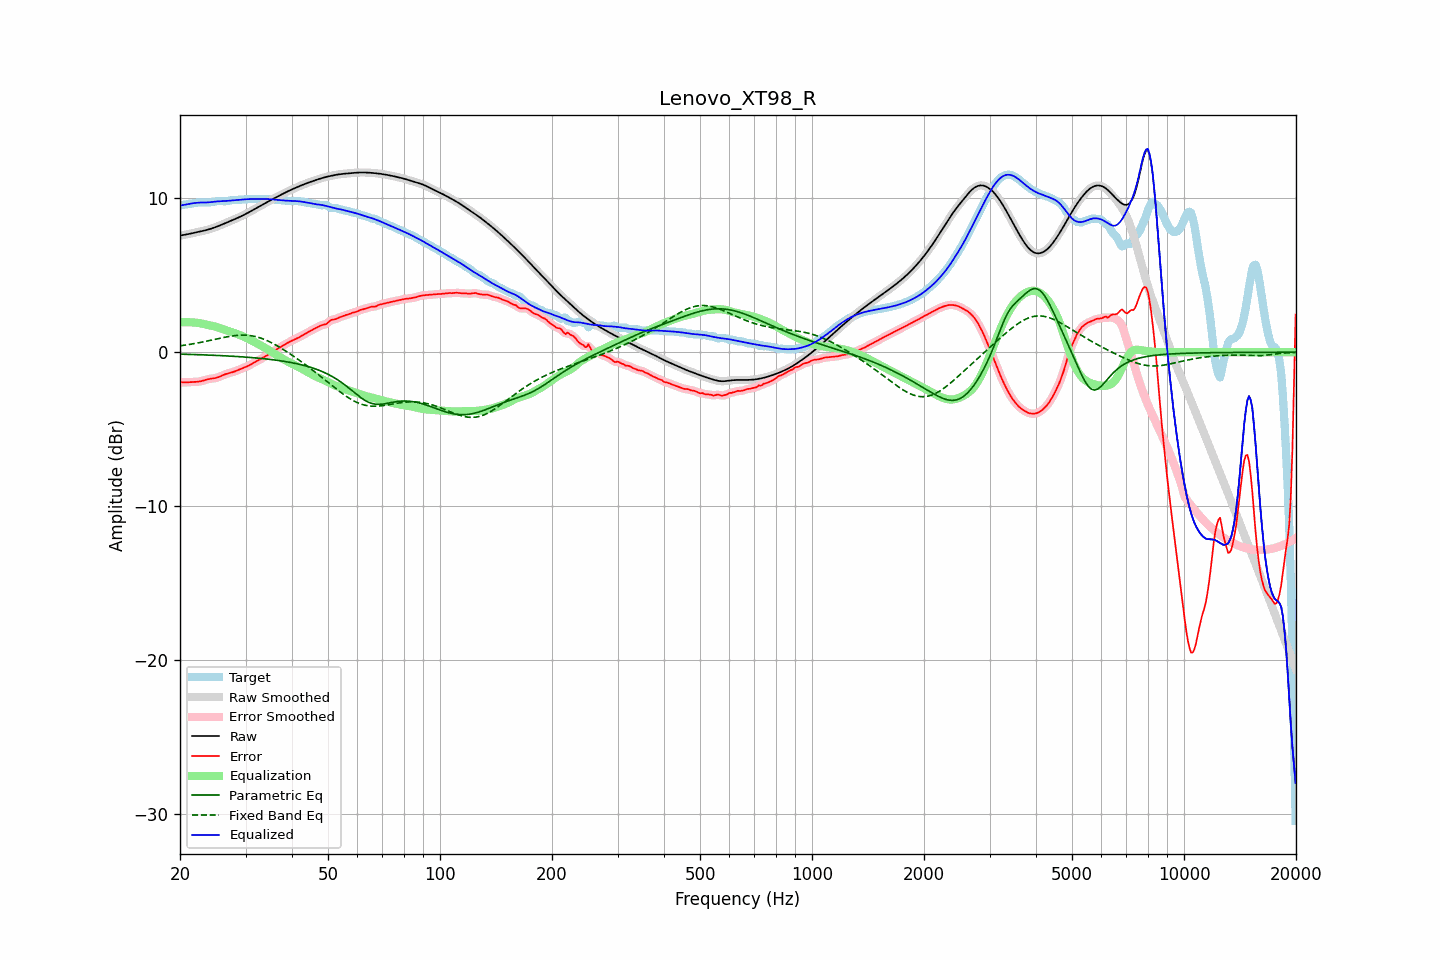

Values plotted in this chart, from the file beside it:
frequency, raw, error, smoothed, error_smoothed, equalization, parametric_eq, fixed_band_eq, equalized_raw, equalized_smoothed, target
20.00, 7.58, -1.94, 7.58, -1.94, 1.95, -0.12, 0.41, 9.53, 9.53, 9.52
20.20, 7.60, -1.95, 7.60, -1.95, 1.95, -0.13, 0.43, 9.55, 9.55, 9.55
20.40, 7.61, -1.96, 7.61, -1.96, 1.95, -0.13, 0.44, 9.57, 9.57, 9.57
20.61, 7.63, -1.96, 7.63, -1.96, 1.95, -0.13, 0.46, 9.59, 9.59, 9.60
20.81, 7.65, -1.96, 7.65, -1.96, 1.95, -0.14, 0.48, 9.60, 9.60, 9.61
21.02, 7.67, -1.95, 7.67, -1.95, 1.95, -0.14, 0.49, 9.62, 9.62, 9.62
21.23, 7.70, -1.94, 7.69, -1.94, 1.95, -0.14, 0.51, 9.64, 9.64, 9.64
21.44, 7.72, -1.93, 7.72, -1.93, 1.94, -0.14, 0.53, 9.66, 9.66, 9.65
21.66, 7.74, -1.93, 7.74, -1.93, 1.94, -0.15, 0.54, 9.68, 9.68, 9.67
21.87, 7.76, -1.93, 7.76, -1.93, 1.93, -0.15, 0.56, 9.69, 9.69, 9.69
22.09, 7.78, -1.92, 7.78, -1.92, 1.92, -0.15, 0.58, 9.70, 9.70, 9.71
22.31, 7.81, -1.92, 7.81, -1.92, 1.91, -0.16, 0.60, 9.71, 9.71, 9.72
22.54, 7.83, -1.90, 7.83, -1.90, 1.89, -0.16, 0.62, 9.72, 9.72, 9.73
22.76, 7.85, -1.88, 7.85, -1.88, 1.87, -0.17, 0.64, 9.72, 9.72, 9.74
22.99, 7.87, -1.86, 7.87, -1.86, 1.85, -0.17, 0.66, 9.73, 9.73, 9.73
23.22, 7.90, -1.83, 7.90, -1.83, 1.83, -0.17, 0.68, 9.73, 9.73, 9.73
23.45, 7.93, -1.79, 7.93, -1.79, 1.80, -0.18, 0.71, 9.73, 9.73, 9.72
23.69, 7.95, -1.76, 7.95, -1.77, 1.78, -0.18, 0.73, 9.73, 9.73, 9.72
23.92, 7.98, -1.74, 7.98, -1.74, 1.75, -0.19, 0.75, 9.74, 9.74, 9.72
24.16, 8.02, -1.72, 8.02, -1.72, 1.73, -0.19, 0.77, 9.75, 9.75, 9.74
24.40, 8.05, -1.71, 8.05, -1.71, 1.71, -0.19, 0.80, 9.76, 9.76, 9.76
24.65, 8.09, -1.70, 8.09, -1.70, 1.69, -0.20, 0.82, 9.77, 9.78, 9.78
24.89, 8.12, -1.68, 8.12, -1.68, 1.66, -0.20, 0.84, 9.79, 9.79, 9.80
25.14, 8.16, -1.65, 8.16, -1.65, 1.64, -0.21, 0.87, 9.80, 9.80, 9.81
25.39, 8.20, -1.62, 8.20, -1.61, 1.60, -0.21, 0.89, 9.80, 9.80, 9.82
25.65, 8.24, -1.57, 8.24, -1.57, 1.57, -0.22, 0.91, 9.81, 9.81, 9.81
25.91, 8.29, -1.52, 8.29, -1.52, 1.53, -0.22, 0.93, 9.81, 9.81, 9.81
26.16, 8.33, -1.48, 8.33, -1.48, 1.49, -0.23, 0.96, 9.82, 9.82, 9.81
26.43, 8.38, -1.43, 8.38, -1.43, 1.45, -0.23, 0.98, 9.82, 9.82, 9.81
26.69, 8.42, -1.40, 8.42, -1.40, 1.41, -0.24, 1.00, 9.83, 9.83, 9.82
26.96, 8.46, -1.37, 8.46, -1.37, 1.38, -0.24, 1.02, 9.84, 9.84, 9.83
27.23, 8.51, -1.34, 8.51, -1.34, 1.34, -0.25, 1.03, 9.85, 9.85, 9.85
27.50, 8.55, -1.32, 8.55, -1.32, 1.31, -0.26, 1.05, 9.86, 9.86, 9.87
27.77, 8.60, -1.29, 8.60, -1.29, 1.28, -0.26, 1.07, 9.87, 9.87, 9.88
28.05, 8.64, -1.25, 8.64, -1.25, 1.24, -0.27, 1.08, 9.88, 9.88, 9.89
28.33, 8.69, -1.21, 8.69, -1.21, 1.21, -0.27, 1.09, 9.89, 9.89, 9.90
28.62, 8.73, -1.17, 8.73, -1.17, 1.17, -0.28, 1.10, 9.90, 9.90, 9.90
28.90, 8.78, -1.12, 8.78, -1.12, 1.13, -0.29, 1.11, 9.91, 9.91, 9.90
29.19, 8.83, -1.08, 8.83, -1.08, 1.08, -0.30, 1.11, 9.92, 9.92, 9.91
29.48, 8.88, -1.04, 8.88, -1.04, 1.04, -0.30, 1.11, 9.92, 9.92, 9.92
29.78, 8.94, -0.99, 8.94, -0.99, 0.99, -0.31, 1.11, 9.93, 9.93, 9.93
30.08, 8.99, -0.95, 8.99, -0.95, 0.95, -0.32, 1.11, 9.94, 9.94, 9.94
30.38, 9.05, -0.90, 9.05, -0.90, 0.90, -0.33, 1.10, 9.94, 9.94, 9.95
30.68, 9.10, -0.85, 9.10, -0.85, 0.85, -0.33, 1.09, 9.95, 9.95, 9.95
30.99, 9.16, -0.80, 9.16, -0.80, 0.79, -0.34, 1.08, 9.95, 9.95, 9.95
31.30, 9.22, -0.74, 9.22, -0.74, 0.74, -0.35, 1.06, 9.95, 9.95, 9.95
31.61, 9.27, -0.68, 9.27, -0.68, 0.68, -0.36, 1.04, 9.96, 9.96, 9.95
31.93, 9.33, -0.62, 9.33, -0.62, 0.63, -0.37, 1.02, 9.96, 9.96, 9.95
32.24, 9.39, -0.57, 9.39, -0.57, 0.57, -0.38, 0.99, 9.96, 9.96, 9.96
32.57, 9.45, -0.51, 9.45, -0.51, 0.51, -0.39, 0.96, 9.96, 9.96, 9.96
32.89, 9.51, -0.46, 9.51, -0.46, 0.45, -0.40, 0.93, 9.96, 9.96, 9.96
33.22, 9.57, -0.40, 9.57, -0.40, 0.40, -0.41, 0.89, 9.96, 9.96, 9.96
33.55, 9.62, -0.34, 9.62, -0.34, 0.34, -0.42, 0.85, 9.96, 9.96, 9.96
33.89, 9.68, -0.28, 9.68, -0.28, 0.28, -0.43, 0.81, 9.96, 9.96, 9.96
34.23, 9.74, -0.21, 9.74, -0.21, 0.21, -0.44, 0.76, 9.96, 9.96, 9.95
34.57, 9.80, -0.15, 9.80, -0.15, 0.15, -0.45, 0.72, 9.95, 9.95, 9.95
34.92, 9.86, -0.09, 9.86, -0.09, 0.09, -0.47, 0.67, 9.94, 9.94, 9.94
35.27, 9.91, -0.02, 9.91, -0.02, 0.02, -0.48, 0.61, 9.93, 9.93, 9.93
35.62, 9.97, 0.04, 9.97, 0.04, -0.05, -0.49, 0.56, 9.92, 9.92, 9.92
35.97, 10.02, 0.11, 10.02, 0.11, -0.11, -0.50, 0.50, 9.91, 9.91, 9.91
... 635 more rows
